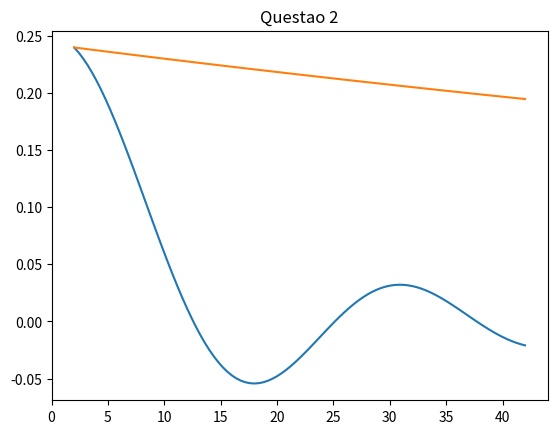

This figure's Python source:
#TODO: Questao 2 e 3

import sympy as sp
import numpy as np
import matplotlib.pyplot as plt

def f(x):
    return 1/(x**2+1)

def f_2(x):
    return sp.sin(0.5*x**1/2)/x

#Regra do Trapezio Repetida
def trapezio_repetida(a, b, particoes):
    h = (b-a)/particoes
    y = [f(a)]
    xn = a
    for i in range (particoes-1):
        x = xn + h
        aux = 2*f(x)
        y.append(aux)
        xn =  x
    y.append(f(b))

    resultado = h/2 * sum(y)
    return resultado

#Regra de 1/3 de Simpson Repetida
def simpson1_repetida (a, b, particoes):
    h = (b-a)/particoes
    y = [f(a)]
    xn = a
    for i in range (particoes-1):
        x = xn + h
        if ((i+1)%2 == 0):
            aux = 2*f(x)
        else:
            aux = 4*f(x)
        y.append(aux)

    y.append(f(b))
    resultado = h/3 * sum(y)
    return resultado

#Regra 3/8 de Simpson Repetida
def simpson3_repetida (a, b, particoes):
    h = (b-a)/particoes
    y = [f(a)]
    xn = a
    for i in range (particoes-1):
        x = xn + h
        if ((i+1)%3 == 0):
            aux = 2*f(x)
        else:
            aux = 3*f(x)
        y.append(aux)

    y.append(f(b))
    resultado = (3/8)*h * sum(y)
    return resultado

def erro_trapezio(a,b,n):
    h=(b-a)/n
    temp=h**3
    e=(temp)/12
    g=[]
    aux=a
    i=1
    temp=0
    while(i<=n):
        temp=abs((sp.diff(f(x),x,2).subs(x,aux)))
        g.append(temp)
        aux=aux+h
        i=i+1
    #print(g)
    #print(max(g))
    temp=max(g)
    #print (e)
    e=e*temp
    return abs(e)

def erro_simpson13(a,b,n):
    h=(b-a)/n
    e=((h**4)/180)*(b-a)
    g=[]
    aux=a
    i=1
    temp=0
    while(i<=n):
        temp=abs((sp.diff(f(x),x,4).subs(x,aux)))
        g.append(temp)
        aux=aux+h
        i=i+1
    temp=max(g)
    e=e*temp
    return abs(e)

def erro_simpson38(a,b,n):
    h=(b-a)/n
    e=((h**4)/80)*(a-b)
    g=[]
    aux=a
    i=1
    temp=0
    while(i<=n):
        temp=abs((sp.diff(f(x),x,4).subs(x,aux)))
        g.append(temp)
        aux=aux+h
        i=i+1
    temp=max(g)
    e=e*temp
    return abs(e)
#Euler
def euler(x0, h, interacoes):
    y0 = f_2(x0)
    intervaloX = [x0]
    intervaloY = [y0]
    intervaloYoriginal = [y0]
    
    for i in range (interacoes):
        x1 = x0 + h
        intervaloX.append(x1)
        temp = sp.diff(f_2(x), x).subs(x,y0)
        y = y0 + h*temp
        intervaloY.append(y)
        intervaloYoriginal.append(f_2(x1))
        y0 = y
        x0 = x1
    
    plt.plot(intervaloX, intervaloYoriginal)
    plt.plot(intervaloX, intervaloY)
    plt.title("Questao 2")
    plt.show()


#Questao 1, nro 15
x = sp.Symbol('x')

integral =  sp.integrate(f(x),(x,0,1))
#derivada_dupla = sp.diff(f(x), x, 2)

#Ao aumentar as particoes do intervalo, o erro tende a diminuir
print ("Valores das integrais usando:")

resultado1 = trapezio_repetida(0, 1, 4)
print ("Regra do Trapezio:", resultado1)

resultado2 = simpson1_repetida(0, 1, 4)
print ("Regra de 1/3 de Simpson Repetida:", resultado2)

resultado3 = simpson3_repetida(0, 1, 4)
print ("Regra de 3/8 de Simpson Repetida:", resultado3)

print ("Implementacao do Sympy:", integral)

print ("Erro das regras:")
erro1 = erro_trapezio(0,1,4)
print ("Regra do Trapezio:", erro1)

erro2 = erro_simpson13(0,1,4)
print ("Regra de 1/3 de Simpson Repetida:", erro2)

erro3 = erro_simpson38(0,1,4)
print ("Regra de 3/8 de Simpson Repetida:",erro3)

#Questao 2, nro 15

euler(2, 0.4, 100)

#Runge-Kutta 2a ordem

#Runge-Kutta 4a ordem

#Questao 3, nro 5
